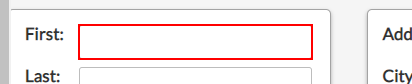
Task: Capture data from excel spreadsheet
Workflow: Web Data Capturing

Step 1: type "[customersData.Rows(rowNumber)("first name").toString]" into the text box

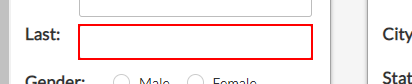
Step 2: type "[customersData.Rows(rowNumber)("last name").toString]" into the text box

Step 3 [then]: click on the label 'Female' (no picture)

Step 4 [else]: click on the label 'Male' (no picture)

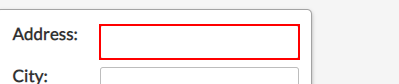
Step 5: type "[customersData.Rows(rowNumber)("address").toString]" into the text box

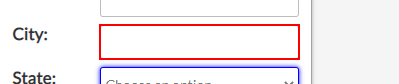
Step 6: type "[customersData.Rows(rowNumber)("city").toString]" into the text box

Step 7: select "[customersData.Rows(rowNumber)("state").toString]" in the drop-down (no picture)

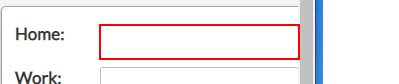
Step 8: type "[customersData.Rows(rowNumber)("home phone").toString]" into the text box

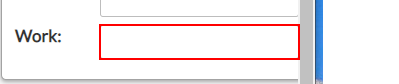
Step 9: type "[customersData.Rows(rowNumber)("work phone").toString]" into the text box

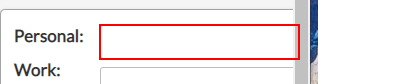
Step 10: type "[customersData.Rows(rowNumber)("personal email").toString]" into the text box

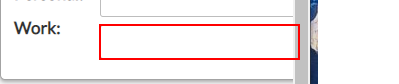
Step 11: type "[customersData.Rows(rowNumber)("work email").toString]" into the text box

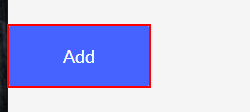
Step 12: click on the button 'Add'
